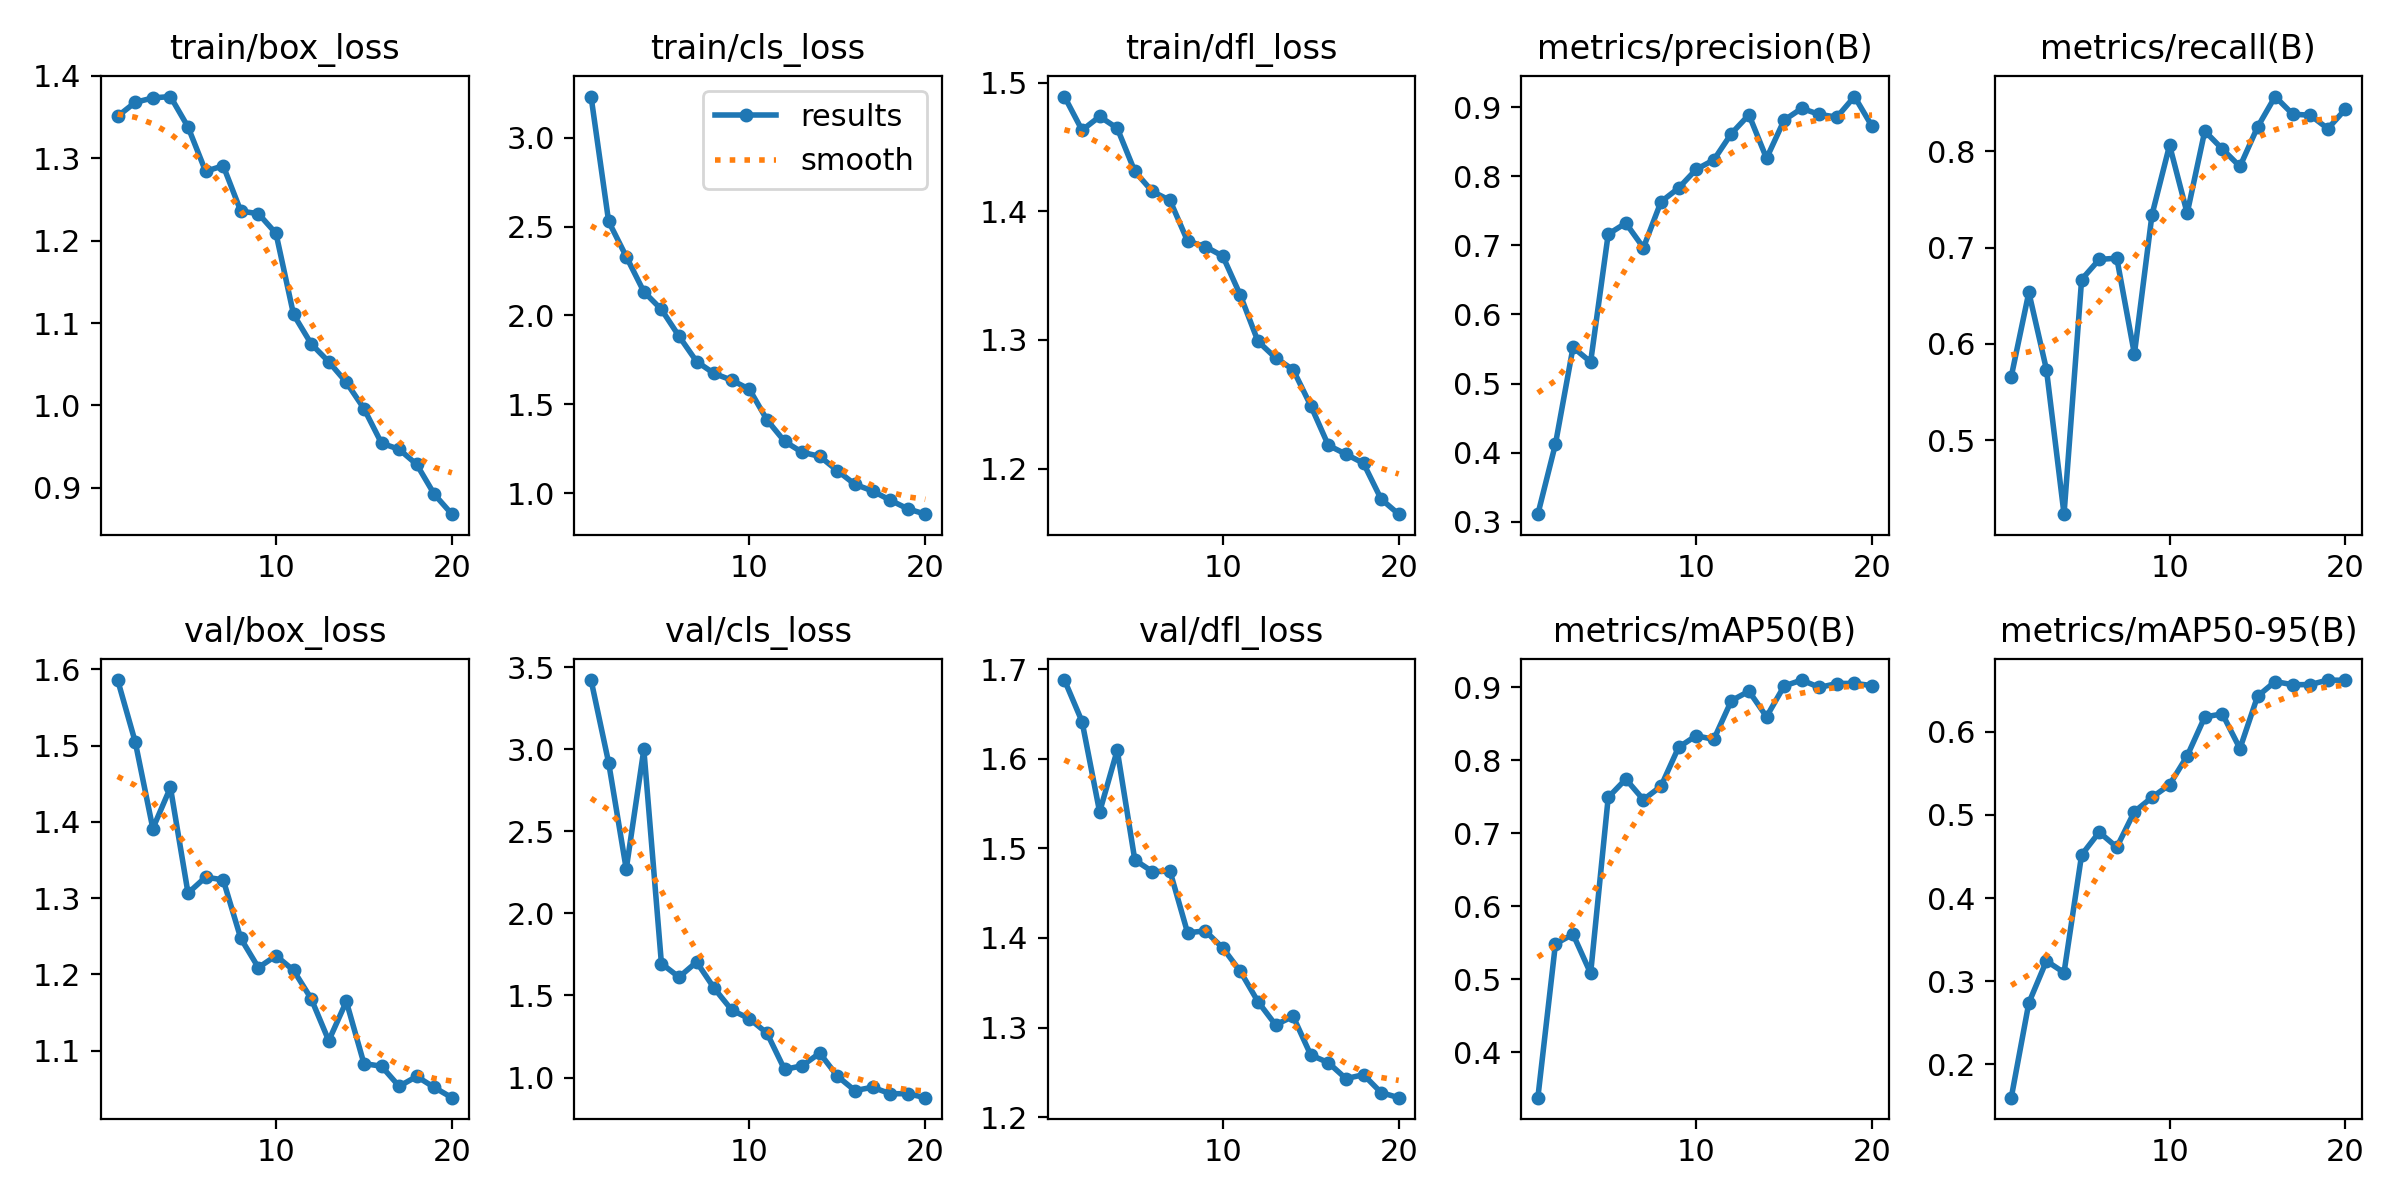

Data behind this chart, as committed beside it:
epoch, time, train/box_loss, train/cls_loss, train/dfl_loss, metrics/precision(B), metrics/recall(B), metrics/mAP50(B), metrics/mAP50-95(B), val/box_loss, val/cls_loss, val/dfl_loss, lr/pg0, lr/pg1, lr/pg2
1, 580.4, 1.351, 3.231, 1.489, 0.3111, 0.566, 0.3377, 0.16, 1.586, 3.421, 1.688, 0.0003307, 0.0003307, 0.0003307
2, 1195, 1.368, 2.529, 1.463, 0.4125, 0.6536, 0.5483, 0.274, 1.505, 2.917, 1.641, 0.0006312, 0.0006312, 0.0006312
3, 1814, 1.373, 2.331, 1.474, 0.5524, 0.5734, 0.5615, 0.3245, 1.391, 2.27, 1.541, 0.0008987, 0.0008987, 0.0008987
4, 2442, 1.375, 2.134, 1.465, 0.5313, 0.4231, 0.508, 0.3104, 1.445, 2.998, 1.609, 0.0008515, 0.0008515, 0.0008515
5, 4317, 1.338, 2.034, 1.431, 0.7163, 0.6669, 0.7489, 0.452, 1.307, 1.695, 1.487, 0.000802, 0.000802, 0.000802
6, 4899, 1.284, 1.883, 1.415, 0.7322, 0.6878, 0.7739, 0.4793, 1.327, 1.612, 1.474, 0.0007525, 0.0007525, 0.0007525
7, 5760, 1.291, 1.741, 1.409, 0.6966, 0.6891, 0.7457, 0.4612, 1.324, 1.704, 1.475, 0.000703, 0.000703, 0.000703
8, 6384, 1.236, 1.674, 1.377, 0.7631, 0.5895, 0.7642, 0.504, 1.247, 1.544, 1.406, 0.0006535, 0.0006535, 0.0006535
9, 7002, 1.233, 1.636, 1.373, 0.7828, 0.7341, 0.8175, 0.5212, 1.209, 1.411, 1.408, 0.000604, 0.000604, 0.000604
10, 7618, 1.209, 1.585, 1.365, 0.8099, 0.8064, 0.8334, 0.5364, 1.225, 1.358, 1.389, 0.0005545, 0.0005545, 0.0005545
11, 8239, 1.11, 1.413, 1.335, 0.8236, 0.7358, 0.8282, 0.571, 1.205, 1.271, 1.363, 0.000505, 0.000505, 0.000505
12, 8854, 1.075, 1.292, 1.299, 0.8617, 0.8212, 0.8813, 0.6179, 1.168, 1.049, 1.329, 0.0004555, 0.0004555, 0.0004555
13, 9456, 1.053, 1.23, 1.286, 0.8889, 0.8025, 0.8943, 0.6216, 1.113, 1.072, 1.303, 0.000406, 0.000406, 0.000406
14, 10063, 1.028, 1.208, 1.277, 0.8259, 0.7844, 0.8593, 0.5799, 1.165, 1.149, 1.312, 0.0003565, 0.0003565, 0.0003565
15, 10687, 0.9962, 1.127, 1.249, 0.8812, 0.8253, 0.9014, 0.6427, 1.083, 1.009, 1.269, 0.000307, 0.000307, 0.000307
16, 11320, 0.9542, 1.05, 1.218, 0.8982, 0.857, 0.9095, 0.6605, 1.08, 0.9208, 1.261, 0.0002575, 0.0002575, 0.0002575
17, 11943, 0.9468, 1.013, 1.211, 0.8894, 0.8387, 0.8995, 0.6567, 1.053, 0.9414, 1.243, 0.000208, 0.000208, 0.000208
18, 12563, 0.9285, 0.9616, 1.204, 0.8856, 0.8377, 0.9048, 0.6569, 1.066, 0.9018, 1.247, 0.0001585, 0.0001585, 0.0001585
19, 13185, 0.8922, 0.9127, 1.176, 0.9153, 0.8237, 0.905, 0.6623, 1.052, 0.902, 1.227, 0.000109, 0.000109, 0.000109
20, 13804, 0.8681, 0.8824, 1.165, 0.8721, 0.844, 0.9019, 0.662, 1.039, 0.8777, 1.222, 5.95e-05, 5.95e-05, 5.95e-05
